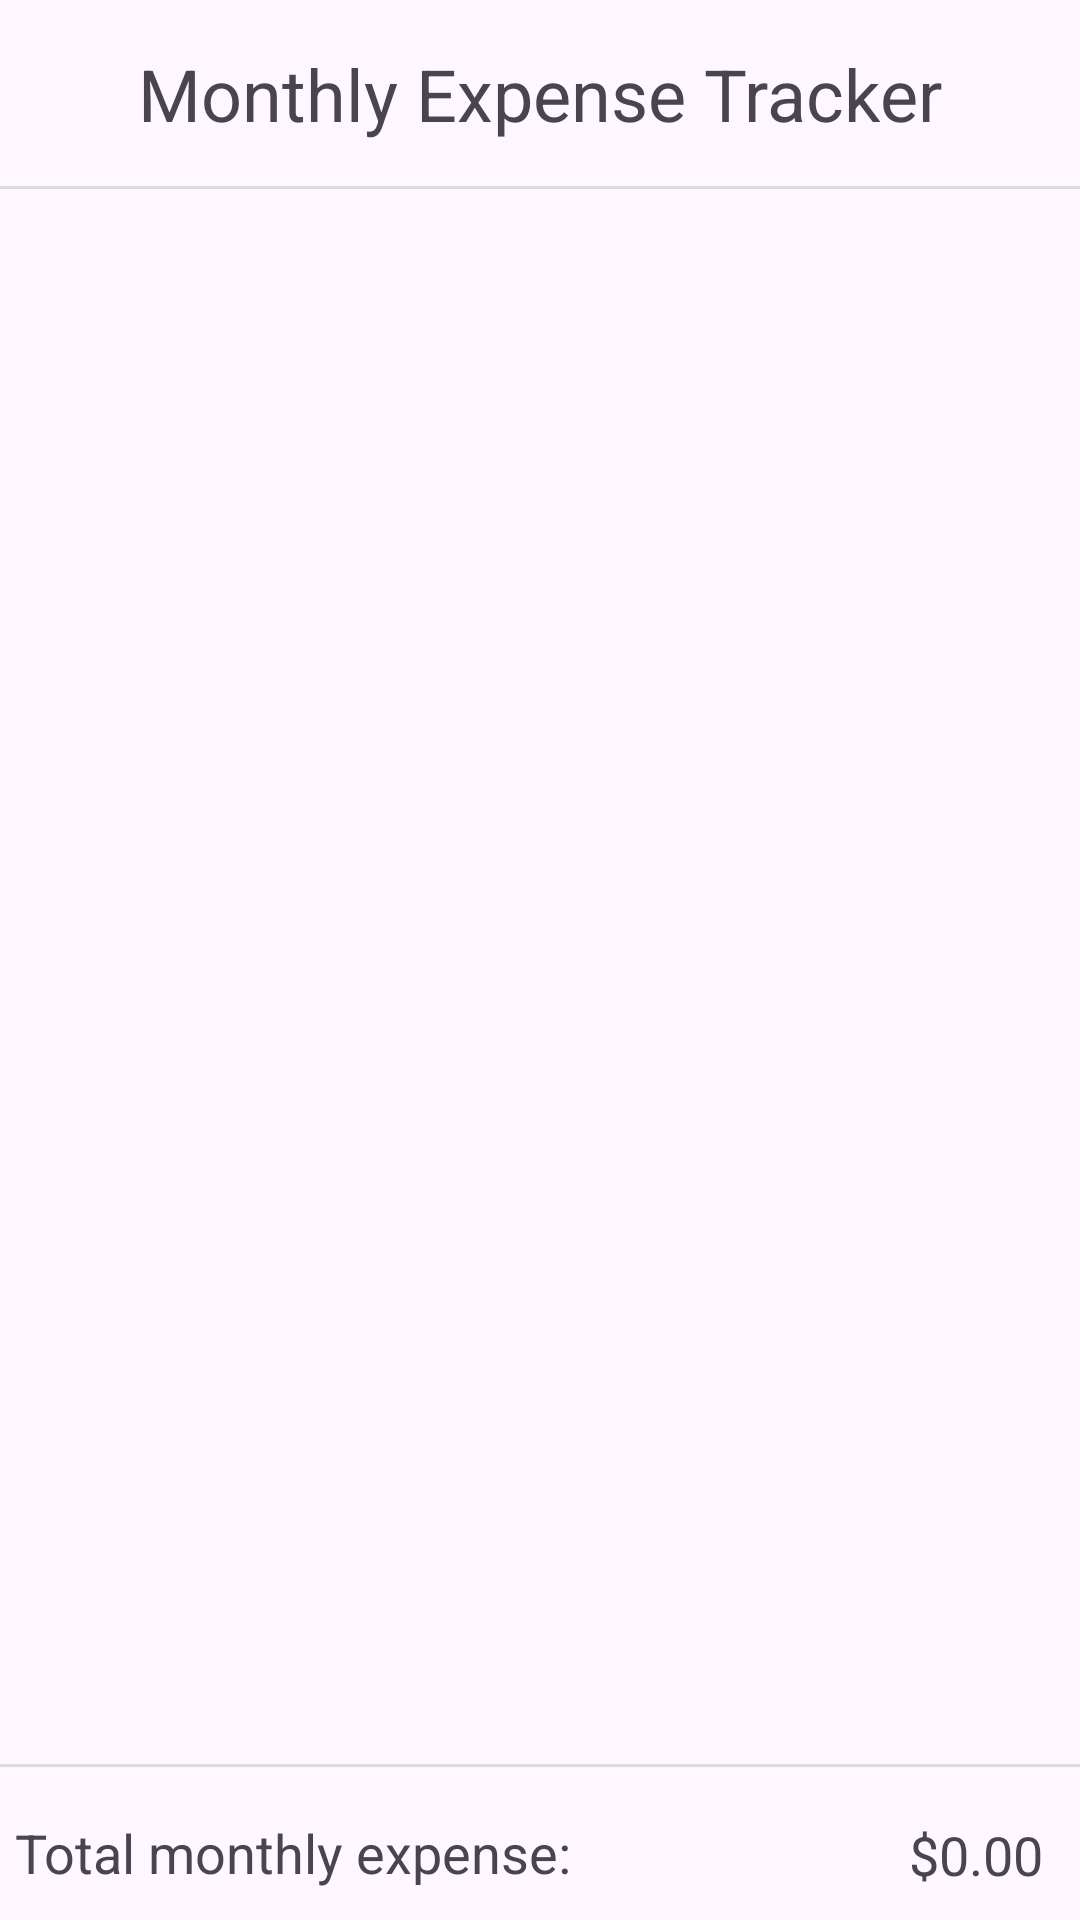

The Android layout XML behind this screen, and the referenced resources:
<!-- AndroidManifest.xml: application theme Theme.FinanceTracker -->
<!-- res/layout/activity_main.xml -->
<?xml version="1.0" encoding="utf-8"?>
<androidx.constraintlayout.widget.ConstraintLayout xmlns:android="http://schemas.android.com/apk/res/android"
    xmlns:app="http://schemas.android.com/apk/res-auto"
    xmlns:tools="http://schemas.android.com/tools"
    android:layout_width="match_parent"
    android:layout_height="match_parent"
    tools:context=".MainActivity">

    <Button
        android:id="@+id/add_expense_button"
        android:layout_width="wrap_content"
        android:layout_height="wrap_content"
        android:text="Add Expense"
        app:layout_constraintBottom_toBottomOf="parent"
        app:layout_constraintEnd_toEndOf="parent"
        app:layout_constraintStart_toStartOf="parent"
        app:layout_constraintTop_toBottomOf="@+id/divider"
        app:layout_constraintVertical_bias="0.555" />












    <View
        android:id="@+id/divider"
        android:layout_width="409dp"
        android:layout_height="1dp"
        android:layout_marginStart="1dp"
        android:layout_marginTop="646dp"
        android:layout_marginEnd="1dp"
        android:background="?android:attr/listDivider"
        app:layout_constraintEnd_toEndOf="parent"
        app:layout_constraintStart_toStartOf="parent"
        app:layout_constraintTop_toTopOf="parent" />

    <TextView
        android:id="@+id/textView"
        android:layout_width="wrap_content"
        android:layout_height="wrap_content"
        android:text="Monthly Expense Tracker"
        android:textSize="24sp"
        app:layout_constraintBottom_toTopOf="@+id/divider2"
        app:layout_constraintEnd_toEndOf="parent"
        app:layout_constraintStart_toStartOf="parent"
        app:layout_constraintTop_toTopOf="parent" />

    <View
        android:id="@+id/divider2"
        android:layout_width="409dp"
        android:layout_height="1dp"
        android:layout_marginStart="1dp"
        android:layout_marginEnd="1dp"
        android:layout_marginBottom="583dp"
        android:background="?android:attr/listDivider"
        app:layout_constraintBottom_toTopOf="@+id/divider"
        app:layout_constraintEnd_toEndOf="parent"
        app:layout_constraintStart_toStartOf="parent" />

    <TextView
        android:id="@+id/textView2"
        android:layout_width="wrap_content"
        android:layout_height="wrap_content"
        android:layout_marginStart="5dp"
        android:text="Total monthly expense:"
        android:textSize="18dp"
        app:layout_constraintBottom_toTopOf="@+id/divider"
        app:layout_constraintStart_toStartOf="parent"
        app:layout_constraintTop_toBottomOf="@+id/divider3" />

    <View
        android:id="@+id/divider3"
        android:layout_width="409dp"
        android:layout_height="1dp"
        android:layout_marginStart="1dp"
        android:layout_marginTop="525dp"
        android:layout_marginEnd="1dp"
        android:background="?android:attr/listDivider"
        app:layout_constraintEnd_toEndOf="parent"
        app:layout_constraintStart_toStartOf="parent"
        app:layout_constraintTop_toBottomOf="@+id/divider2" />

    <LinearLayout
        android:id="@+id/linearLayout"
        android:layout_width="409dp"
        android:layout_height="523dp"
        android:layout_marginStart="1dp"
        android:layout_marginTop="1dp"
        android:layout_marginEnd="1dp"
        android:layout_marginBottom="1dp"
        android:orientation="vertical"
        app:layout_constraintBottom_toTopOf="@+id/divider3"
        app:layout_constraintEnd_toEndOf="parent"
        app:layout_constraintStart_toStartOf="parent"
        app:layout_constraintTop_toBottomOf="@+id/divider2">

        <ListView
            android:id="@+id/expense_list"
            android:layout_width="match_parent"
            android:layout_height="match_parent" />
    </LinearLayout>

    <TextView
        android:id="@+id/subtotal_textview"
        android:layout_width="wrap_content"
        android:layout_height="wrap_content"
        android:layout_marginStart="100dp"
        android:text="@string/subTotalText"
        android:textSize="18dp"
        app:layout_constraintBottom_toBottomOf="@+id/divider"
        app:layout_constraintEnd_toEndOf="parent"
        app:layout_constraintStart_toEndOf="@+id/textView2"
        app:layout_constraintTop_toBottomOf="@+id/divider3" />

</androidx.constraintlayout.widget.ConstraintLayout>
<!-- resources referenced by this layout -->
<resources>
  <string name="subTotalText">$0.00</string>
  <style name="Theme.FinanceTracker" parent="Base.Theme.FinanceTracker" />
  <style name="Base.Theme.FinanceTracker" parent="Theme.Material3.DayNight.NoActionBar">
          
          
      </style>
</resources>
